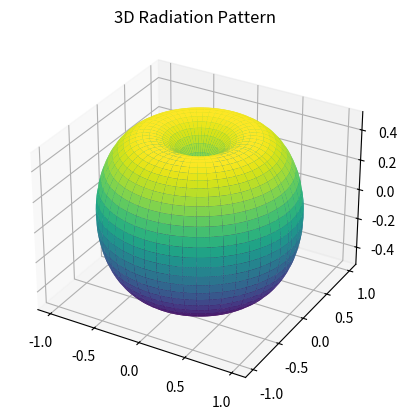

Python code for this plot:
import numpy as np
import matplotlib.pyplot as plt
from mpl_toolkits.mplot3d import Axes3D

# Create angle ranges for azimuthal (phi) and elevation (theta)
phi = np.linspace(0, 2 * np.pi, 100)
theta = np.linspace(0, np.pi, 100)
phi, theta = np.meshgrid(phi, theta)

# Define radiation pattern (directive): |sin(θ)|
r = np.abs(np.sin(theta))

# Convert spherical to Cartesian coordinates for 3D plotting
x = r * np.sin(theta) * np.cos(phi)
y = r * np.sin(theta) * np.sin(phi)
z = r * np.cos(theta)

# Create a 3D surface plot
fig = plt.figure()
ax = fig.add_subplot(111, projection='3d')
ax.plot_surface(x, y, z, cmap='viridis')
ax.set_title("3D Radiation Pattern")
plt.show()